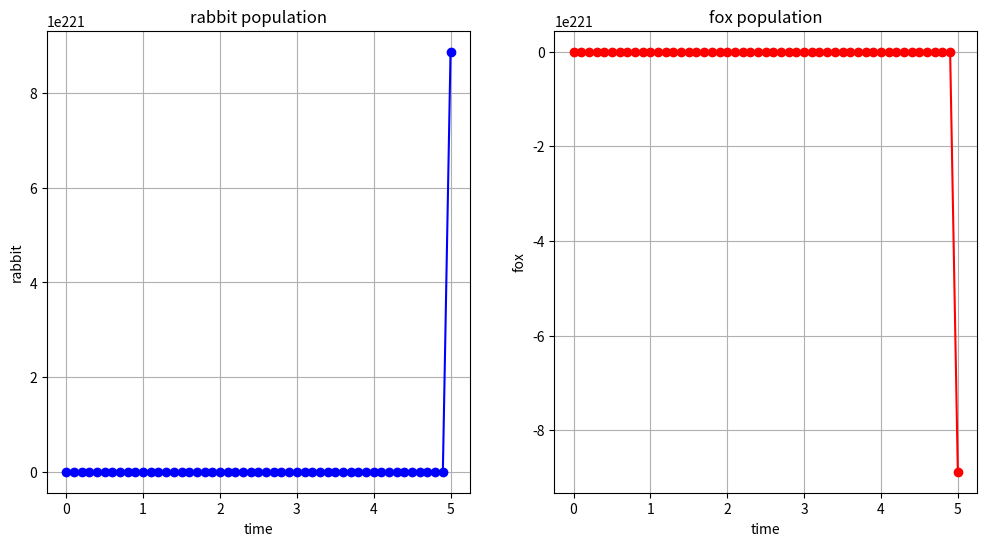

Reproduce this figure in Python.
import numpy as np
import matplotlib.pyplot as plt

k_r = 2
u_r = 1
k_f = 5
u_f = 1
n = 100
tn = 10
c_r = 10
c_f = 10
logisticR_flag = False
logisticF_flag = False


def dR(t, r, f):
    if (logisticR_flag):
        return (k_r * r * (1 - r / c_r)) - (u_r * r * f)
    else:
        return (k_r * r) - (u_r * r * f)


def dF(t, r, f):
    if (logisticF_flag):
        return (-k_f * f * (1 - f / c_f)) + (u_f * r * f)
    else:
        return (-k_f * f) + (u_f * r * f)


t0 = 0
r0 = 10
f0 = 1

h = (tn - t0) / n

t_values = np.zeros(n + 1)
r_values = np.zeros(n + 1)
f_values = np.zeros(n + 1)

t_values[0] = t0
r_values[0] = r0
f_values[0] = f0

for i in range(n):
    t = t_values[i]
    r = r_values[i]
    f = f_values[i]

    r_prime = dR(t, r, f)
    f_prime = dF(t, r, f)

    t_values[i + 1] = t + h
    r_values[i + 1] = r + h * r_prime
    f_values[i + 1] = f + h * f_prime

fig, ax = plt.subplots(1, 2, figsize=(12, 6))

ax[0].plot(t_values, r_values, marker='o', c='b')
ax[0].grid(True)

ax[0].set_title("rabbit population")
ax[0].set_xlabel("time")
ax[0].set_ylabel("rabbit")

ax[1].plot(t_values, f_values, marker='o', c='r')
ax[1].grid(True)

ax[1].set_title("fox population")
ax[1].set_xlabel("time")
ax[1].set_ylabel("fox")

fig.show()
